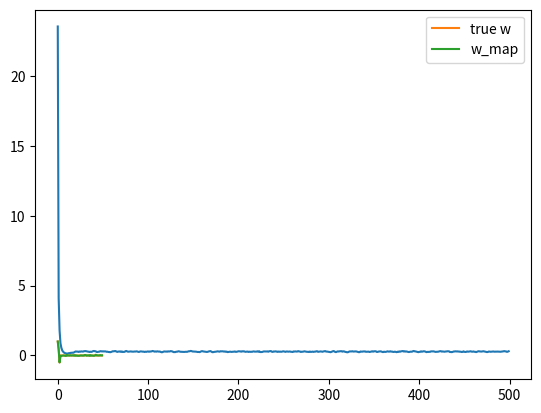

Write Python code to recreate this figure.
#!/usr/bin/env python3

import numpy as np
import matplotlib.pyplot as plt

N = 50
D = 50

X = (np.random.random((N, D)) - 0.5)*10

true_w = np.array([1, 0.5, -0.5] + [0]*(D-3))

Y = X.dot(true_w) + np.random.randn(N)*0.5

costs = []
w = np.random.randn(D) / np.sqrt(D)
learning_rate = 0.001
l1 = 10.0
for t in range(500):
    Yhat = X.dot(w)
    delta = Yhat - Y
    w = w - learning_rate*(X.T.dot(delta) + l1*np.sign(w))
    mse = delta.dot(delta) / N
    costs.append(mse)

plt.plot(costs)
plt.show()

print("final w:", w)

plt.plot(true_w, label='true w')
plt.plot(w, label='w_map')
plt.legend()
plt.show()
